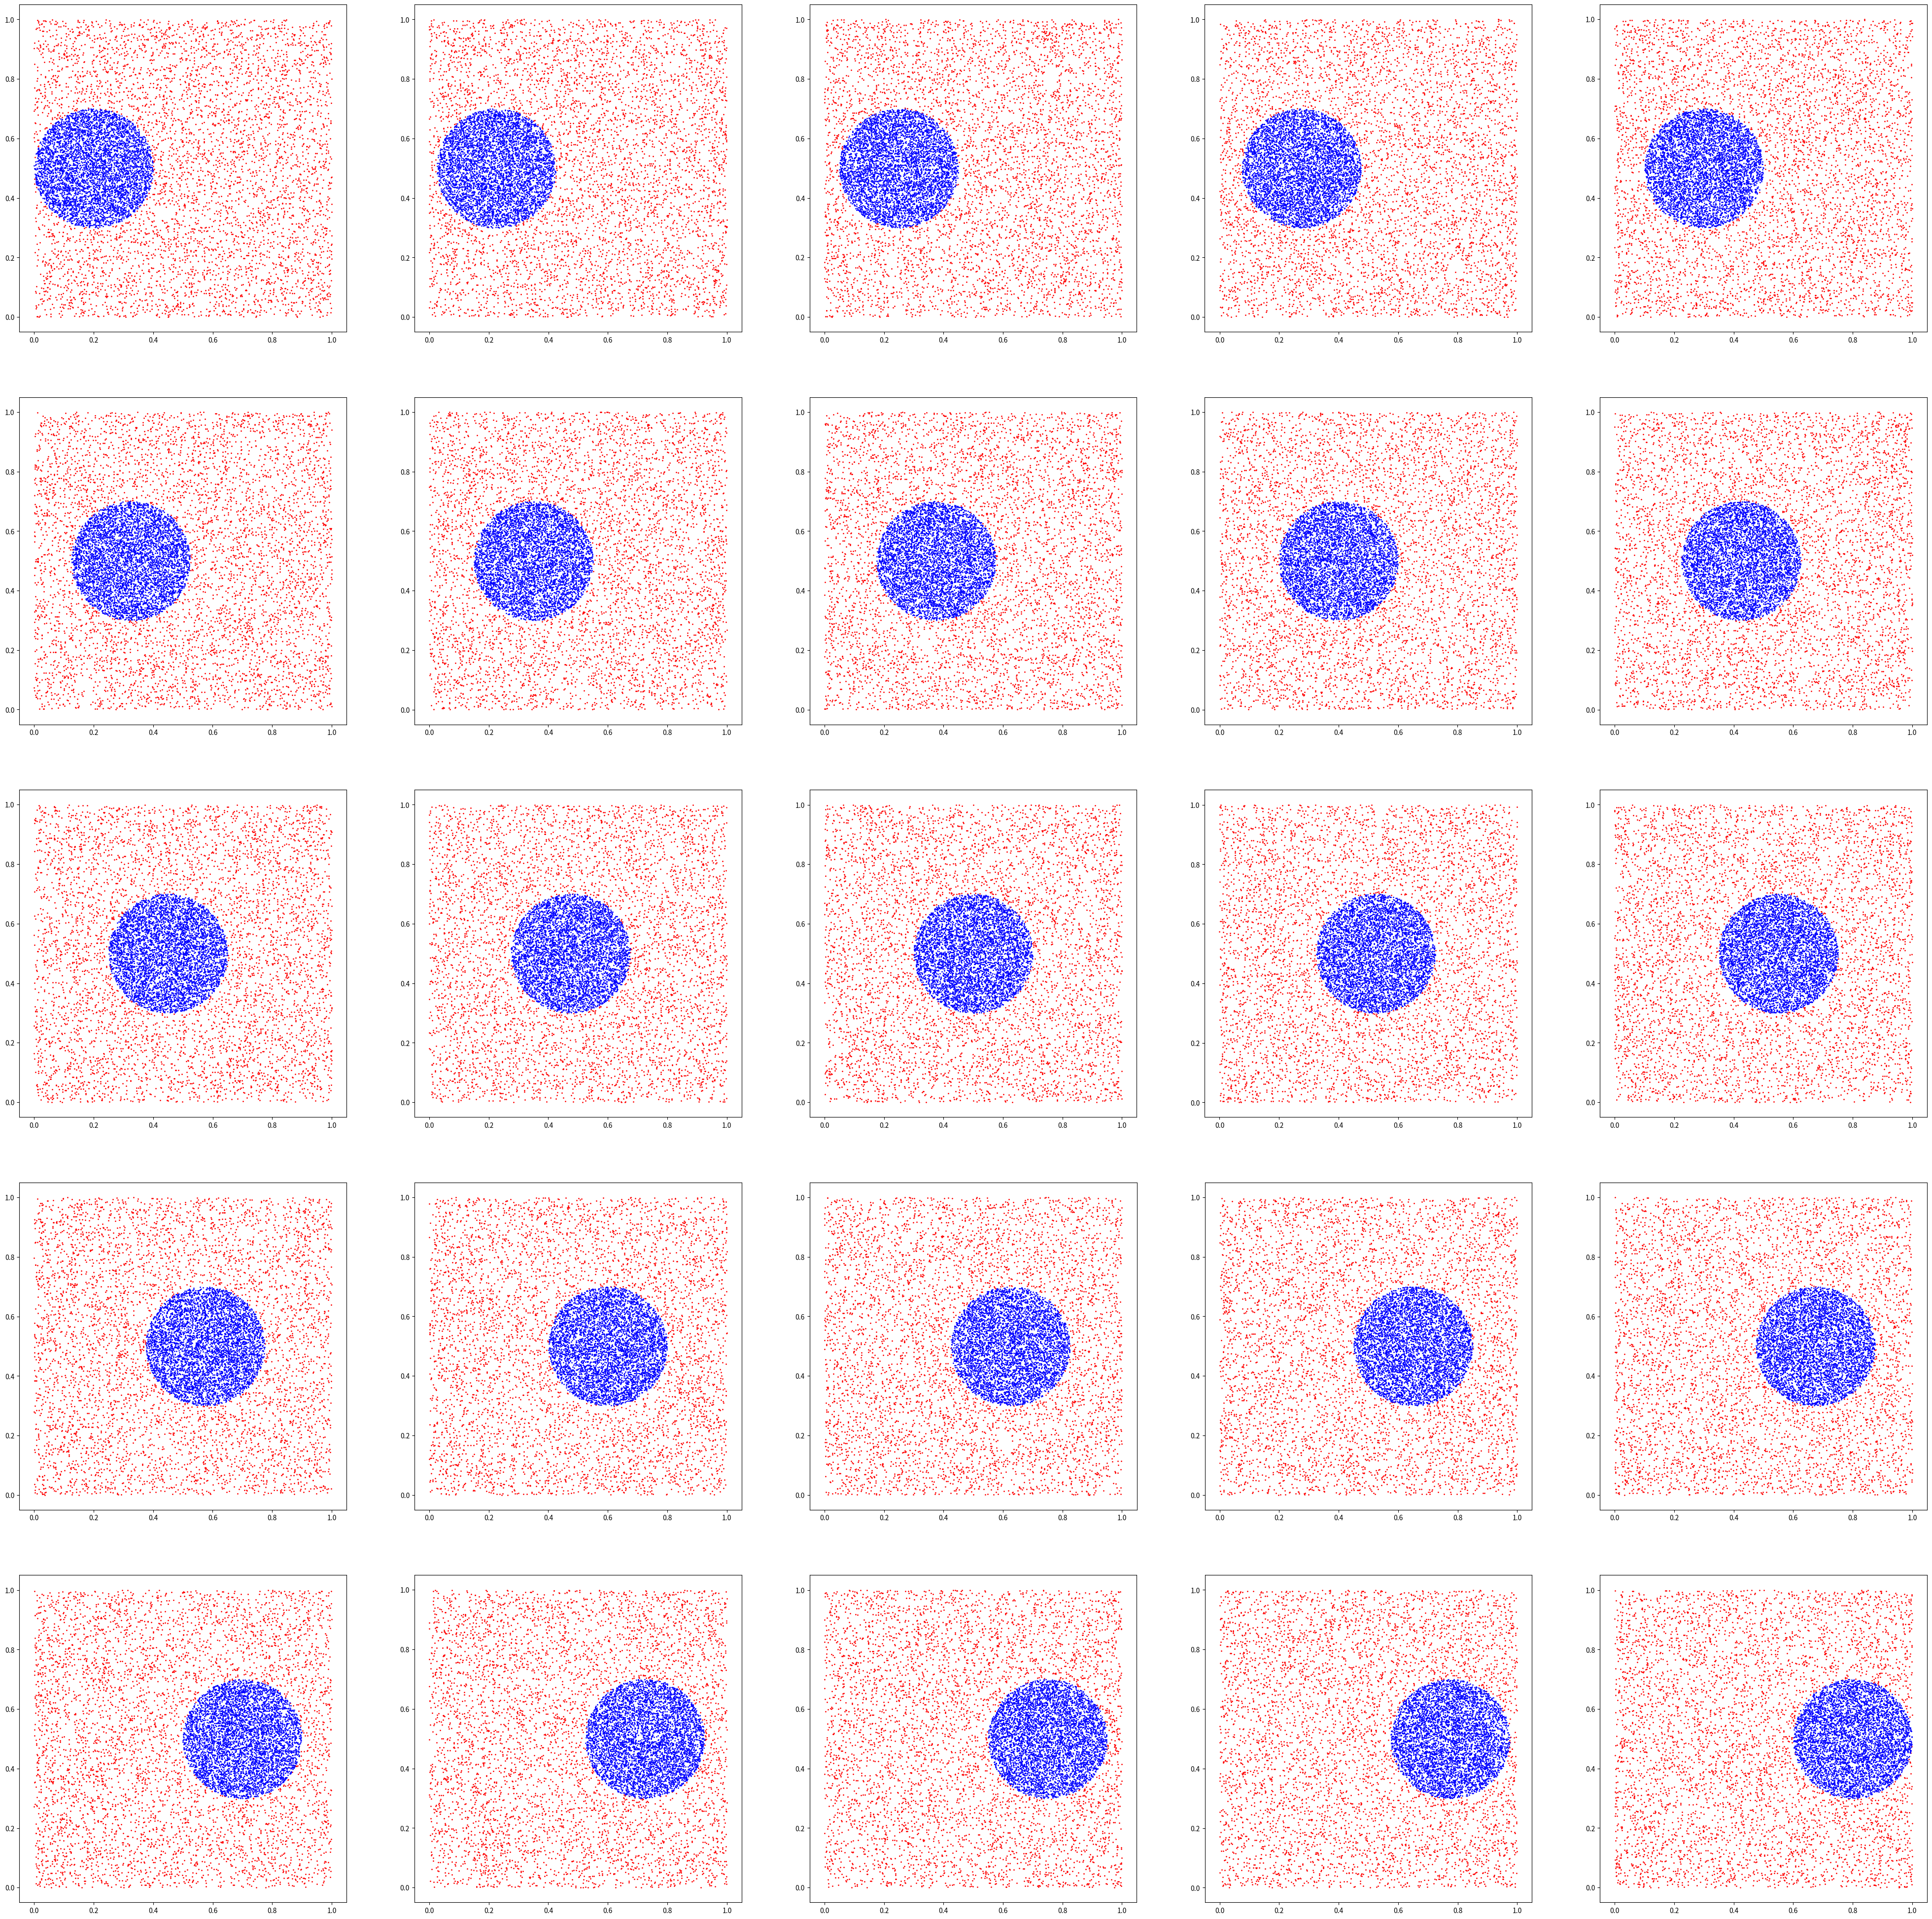

Source code (Python):
import os.path

import numpy as np
import matplotlib.pyplot as plt
from matplotlib import rcParams


def save_npz(name, train, test):
    for i in range(len(train)):
        np.savez_compressed(f'./data/{name}/train_{i}.npz', data=train[i])
        np.savez_compressed(f'./data/{name}/test_{i}.npz', data=test[i])


def plot(data, row, col, idx):
    axes = plt.subplot(row, col, idx)
    g = data[idx - 1]
    # print(g[1] == 0)
    plt.scatter(g[np.where(g[:, 2] == 0)[0]][:, 0], g[np.where(g[:, 2] == 0)[0]][:, 1], marker='o',
                color='red', s=1)
    plt.scatter(g[np.where(g[:, 2] == 1)[0]][:, 0], g[np.where(g[:, 2] == 1)[0]][:, 1], marker='o',
                color='blue', s=1)
    axes.set_aspect('equal', adjustable='box')


def gen_circle(series, radius, count):
    result = []
    half_count_plus = int(count / 2 + count / 20)
    half_count_minus = int(count / 2 - count / 20)
    for center in series:
        angle = np.random.random(half_count_minus) * 2 * np.pi
        length = np.sqrt(np.random.random(half_count_minus) * (radius ** 2))
        inside = np.c_[length * np.cos(angle), length * np.sin(angle)] + np.tile(center, (half_count_minus, 1))
        inside = np.c_[inside, np.ones(half_count_minus)]
        points = np.random.random((half_count_plus, 2))
        points[:, 0] *= 1.1
        distance = points - np.tile(center, (half_count_plus, 1))
        label = (distance[:, 0] ** 2 + distance[:, 1] ** 2 < radius ** 2).astype(np.int32)
        result.append(np.r_[inside, np.c_[points, label]])
    return result


def circle(fig=False):
    centers = np.linspace((0.1, 0.5), (1, 0.5), 10)
    train = gen_circle(centers, 0.1, 10000)
    test = gen_circle(centers, 0.1, 3000)
    if not os.path.exists('./data/circle'):
        os.makedirs('./data/circle')
    # save_npz('circle', train, test)
    if fig:
        plt.figure(figsize=(50, 20))
        rcParams['font.size'] = 26
        for i in range(1, 11):
            plot(train, 2, 5, i)
        plt.savefig('circle.pdf')
        plt.show()


def gen_circle2(series, radius, count):
    result = []
    cnt_in = int(count * 0.45)
    cnt_out = count - cnt_in
    for center in series:
        angle = np.random.random(cnt_in) * 2 * np.pi
        length = np.sqrt(np.random.random(cnt_in) * (radius ** 2))
        inside = np.c_[length * np.cos(angle), length * np.sin(angle)] + np.tile(center, (cnt_in, 1))
        inside = np.c_[inside, np.ones(cnt_in)]
        points = np.random.random((cnt_out, 2))
        distance = points - np.tile(center, (cnt_out, 1))
        label = (distance[:, 0] ** 2 + distance[:, 1] ** 2 < radius ** 2).astype(np.int32)
        result.append(np.r_[inside, np.c_[points, label]])
    return result


def circle2(fig=False):
    centers = np.linspace((0.2, 0.5), (0.8, 0.5), 25)
    train = gen_circle2(centers, 0.2, 10000)
    test = gen_circle2(centers, 0.2, 3000)
    if not os.path.exists('./data/circle2'):
        os.makedirs('./data/circle2')
    save_npz('circle2', train, test)
    if fig:
        plt.figure(figsize=(50, 50))
        for i in range(1, 26):
            plot(train, 5, 5, i)
        plt.savefig('circle2.jpg')
        plt.show()


def gen_sine1(count):
    result = []
    points = np.random.random((count, 2))
    label = points[:, 1] < np.sin(points[:, 0])
    result.append(np.c_[points, label])
    points = np.random.random((count, 2))
    label = points[:, 1] > np.sin(points[:, 0])
    result.append(np.c_[points, label])
    return result


def sine1(fig=False):
    train = gen_sine1(10000)
    test = gen_sine1(3000)
    if not os.path.exists('./data/sine1'):
        os.makedirs('./data/sine1')
    save_npz('sine1', train, test)
    if fig:
        plt.figure(figsize=(20, 10))
        for i in range(1, 3):
            plot(train, 1, 2, i)
        plt.savefig('sine1')
        plt.show()


def gen_sine2(count):
    result = []
    points = np.random.random((count, 2))
    points_x = points[:, 0] * (3 * np.pi)
    label = points[:, 1] < (0.5 + 0.3 * np.sin(points_x))
    result.append(np.c_[points, label])
    points = np.random.random((count, 2))
    points_x = points[:, 0] * (3 * np.pi)
    label = points[:, 1] > (0.5 + 0.3 * np.sin(points_x))
    result.append(np.c_[points, label])
    return result


def sine2(fig=False):
    train = gen_sine2(10000)
    test = gen_sine2(3000)
    if not os.path.exists('./data/sine2'):
        os.makedirs('./data/sine2')
    save_npz('sine2', train, test)
    if fig:
        plt.figure(figsize=(20, 10))
        for i in range(1, 3):
            plot(train, 1, 2, i)
        plt.savefig('sine2')
        plt.show()


def gen_sinirrel(sine):
    irrel = []
    for data in sine:
        rd = np.random.random((data.shape[0], 2))
        data = np.c_[data[:, 0:2], rd, data[:, 2]]
        irrel.append(data)
    return irrel


def sinirrel1(fig=False):
    train = gen_sinirrel(gen_sine1(10000))
    test = gen_sinirrel(gen_sine1(3000))
    if not os.path.exists('./data/sinirrel1'):
        os.makedirs('./data/sinirrel1')
    save_npz('sinirrel1', train, test)


def sinirrel2(fig=False):
    train = gen_sinirrel(gen_sine2(10000))
    test = gen_sinirrel(gen_sine2(3000))
    if not os.path.exists('./data/sinirrel2'):
        os.makedirs('./data/sinirrel2')
    save_npz('sinirrel2', train, test)


def gauss_2d(count, c1, c2, div):
    dim1 = np.random.normal(c1, div, count)
    dim2 = np.random.normal(c2, div, count)
    return np.c_[dim1, dim2]


def gen_gauss(count):
    half_cnt = int(count / 2)
    cov = np.array([[1, 0], [0, 1]])
    cent1 = gauss_2d(half_cnt, 0, 0, 1)
    cent2 = gauss_2d(half_cnt, 2, 0, 4)
    # cent1 = np.random.multivariate_normal((0, 0), cov / 2, half_cnt)
    # cent2 = np.random.multivariate_normal((2, 0), cov, half_cnt)
    fig = plt.figure()
    ax = plt.gca()
    ax.set_aspect('equal', adjustable='box')
    plt.scatter(cent2[:, 0], cent2[:, 1], marker='o', color='blue', s=1)
    plt.scatter(cent1[:, 0], cent1[:, 1], marker='o', color='red', s=1)
    plt.show()


def gen_stagger(count):
    np.random.randint()


if __name__ == '__main__':
    if not os.path.exists('./data'):
        os.makedirs('./data')
    # gen_gauss(10000)
    circle2(fig=True)
